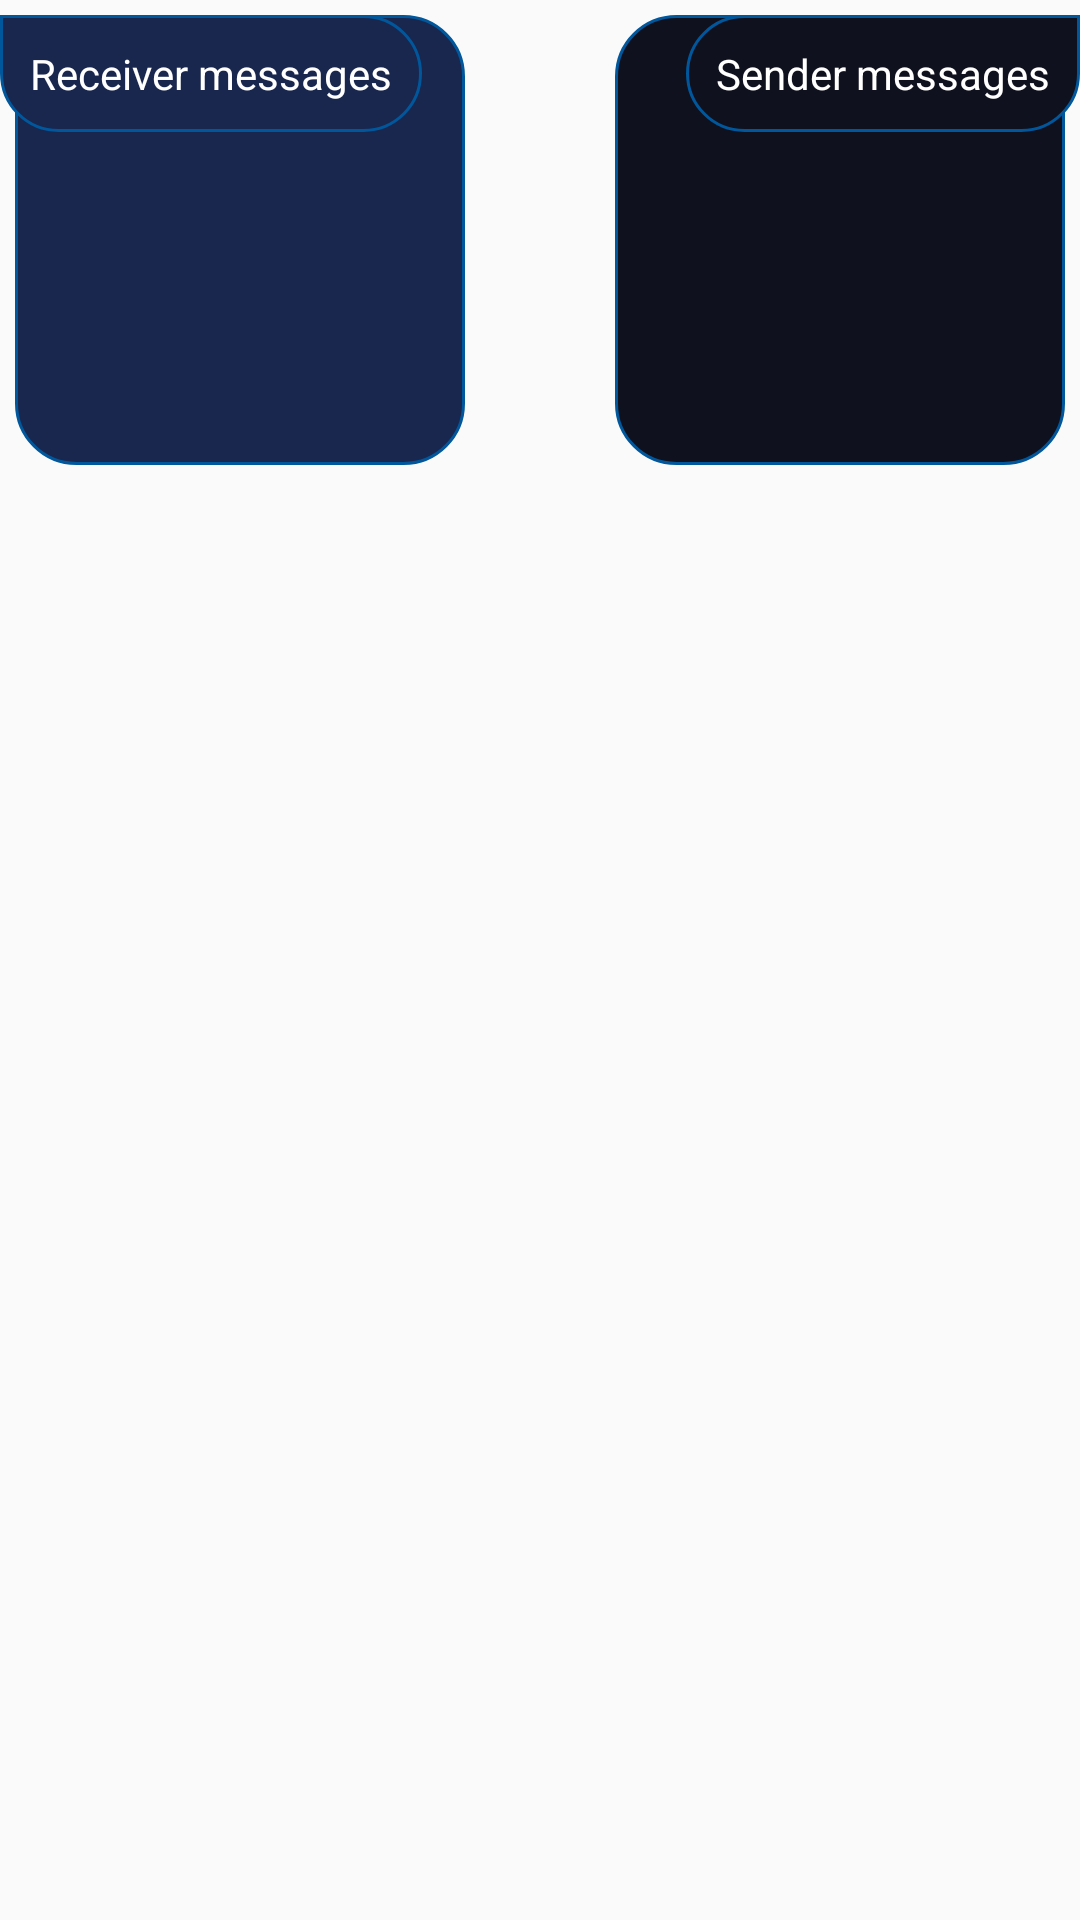

This screen was rendered from an Android layout file. Write that file and the resources it references.
<!-- AndroidManifest.xml: application theme AppTheme -->
<!-- res/layout/messages_layout.xml -->
<?xml version="1.0" encoding="utf-8"?>
<RelativeLayout xmlns:android="http://schemas.android.com/apk/res/android"
    android:orientation="vertical"
    android:layout_width="match_parent"
    android:layout_height="wrap_content">

    <ImageView
        android:id="@+id/receiver_image"
        android:layout_width="150dp"
        android:layout_height="150dp"
        android:layout_alignParentStart="true"
        android:layout_margin="5dp"
        android:background="@drawable/receiver_message_layout"
        android:scaleType="centerCrop" />

    <TextView
        android:id="@+id/receiver_message"
        android:layout_width="wrap_content"
        android:layout_height="wrap_content"
        android:background="@drawable/receiver_message_layout"
        android:layout_alignParentTop="true"
        android:layout_marginTop="5dp"
        android:text="Receiver messages"
        android:padding="10dp"
        android:textColor="@android:color/white" />

    <TextView
        android:layout_width="wrap_content"
        android:layout_height="wrap_content"
        android:id="@+id/msg_seen"
        android:layout_below="@id/sender_message"
        android:layout_alignParentEnd="true"
        android:textColor="@android:color/white"/>

    <TextView
        android:layout_width="wrap_content"
        android:layout_height="wrap_content"
        android:id="@+id/file_seen"
        android:layout_below="@id/sender_image"
        android:layout_alignParentEnd="true"/>


    <ImageView
        android:id="@+id/sender_image"
        android:layout_width="150dp"
        android:layout_height="150dp"
        android:layout_alignParentEnd="true"
        android:layout_margin="5dp"
        android:background="@drawable/sender_message_layout"
        android:scaleType="centerCrop" />


    <TextView
        android:id="@+id/sender_message"
        android:layout_width="wrap_content"
        android:layout_height="wrap_content"
        android:layout_alignParentTop="true"
        android:layout_alignParentEnd="true"
        android:layout_marginTop="5dp"
        android:background="@drawable/sender_message_layout"
        android:padding="10dp"
        android:text="Sender messages"
        android:textColor="@android:color/white" />

</RelativeLayout>
<!-- resources referenced by this layout -->
<resources>
  <!-- drawable receiver_message_layout (drawable) -->
  <?xml version="1.0" encoding="utf-8"?>
  <shape xmlns:android="http://schemas.android.com/apk/res/android">
      <solid android:color="@color/themeColor" />
      <stroke android:width="1dp" android:color="@color/lightTheme" />
      <corners android:topLeftRadius="0dp" android:radius="20dp" />
  </shape>
  <!-- drawable sender_message_layout (drawable) -->
  <?xml version="1.0" encoding="utf-8"?>
  <shape xmlns:android="http://schemas.android.com/apk/res/android">
      <solid android:color="@color/darkTheme" />
      <stroke android:color="@color/lightTheme" android:width="1dp" />
      <corners android:topRightRadius="0dp" android:radius="20dp" />
  </shape>
  <style name="AppTheme" parent="Theme.AppCompat.Light.NoActionBar">
          
          <item name="colorPrimary">@color/colorPrimary</item>
          <item name="colorPrimaryDark">@color/colorPrimaryDark</item>
          <item name="colorAccent">@color/colorAccent</item>
      </style>
  <color name="themeColor">#19264e</color>
  <color name="lightTheme">#01579B</color>
  <color name="darkTheme">#10111e</color>
  <color name="colorPrimary">#01579B</color>
  <color name="colorPrimaryDark">#10111e</color>
  <color name="colorAccent">#01579B</color>
</resources>
